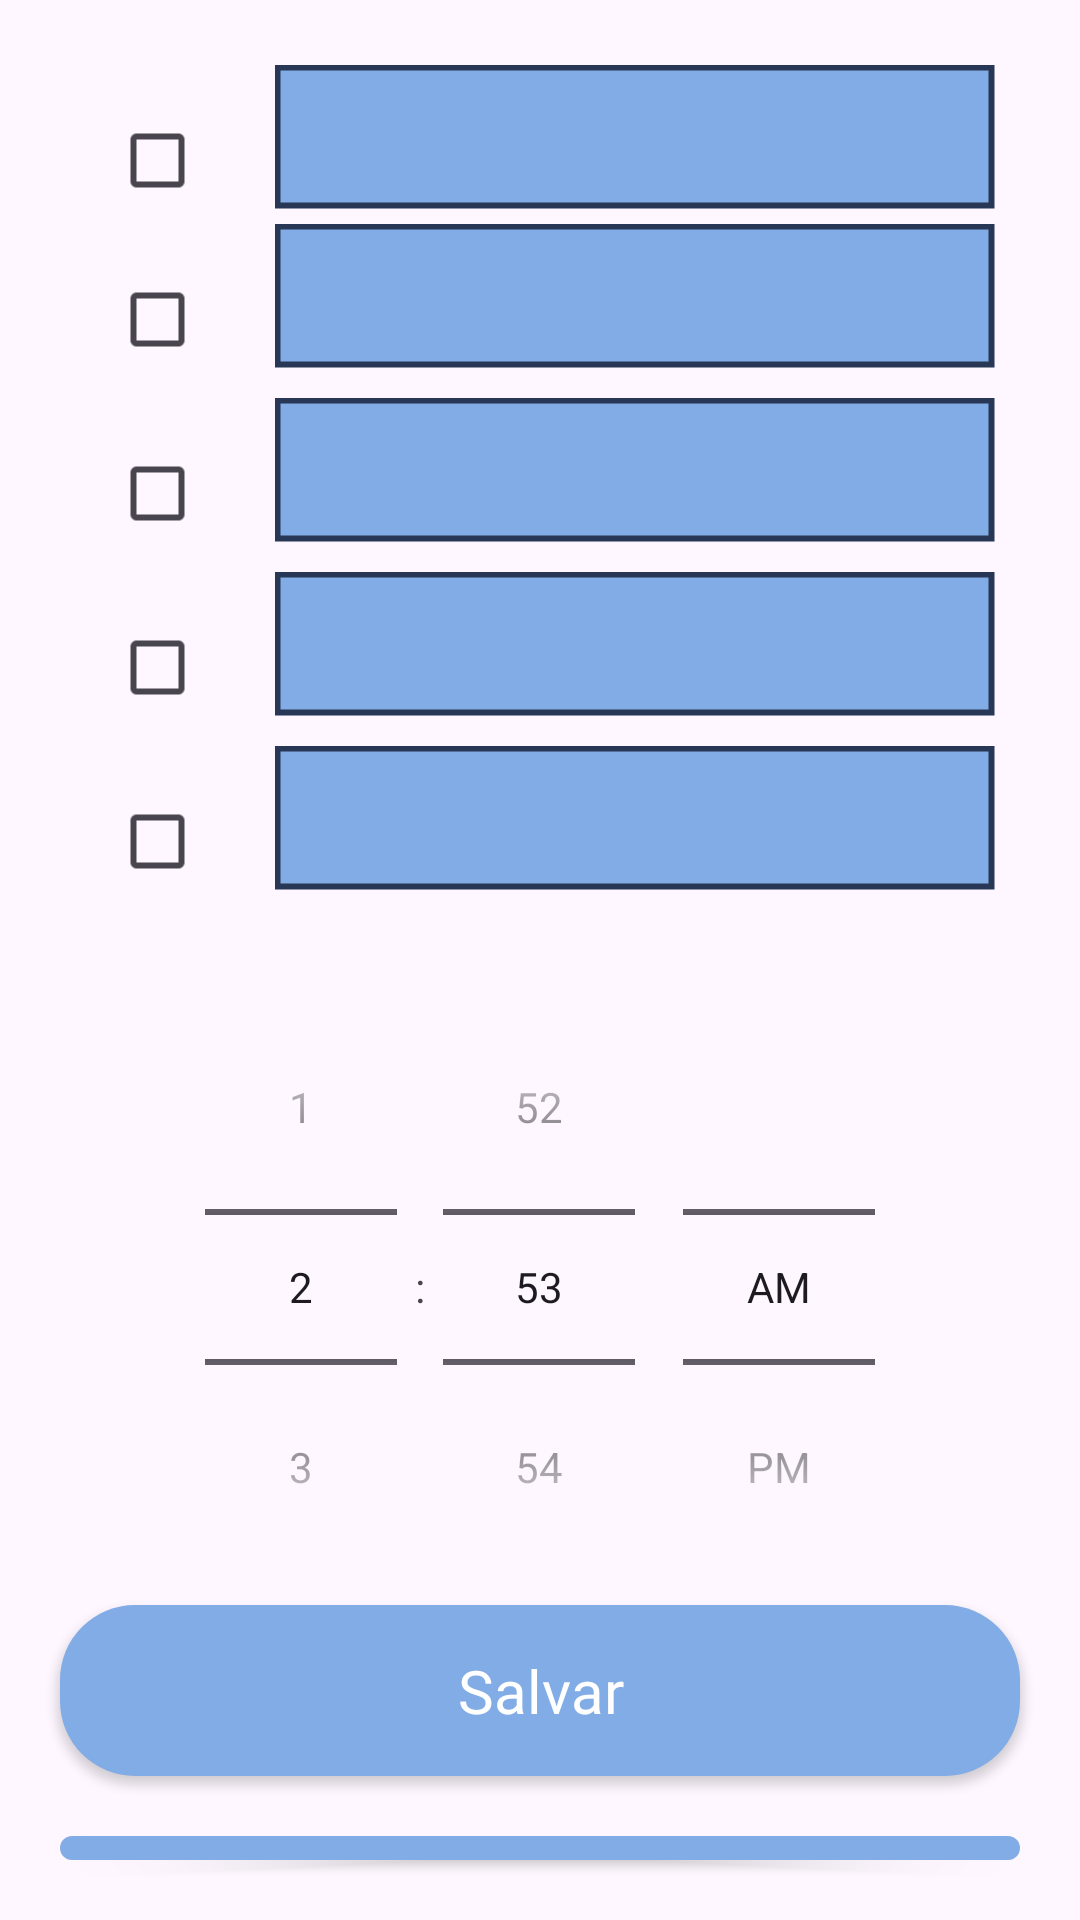

This screen was rendered from an Android layout file. Write that file and the resources it references.
<!-- AndroidManifest.xml: application theme Theme.MedicaBox -->
<!-- res/layout/activity_box_info.xml -->
<?xml version="1.0" encoding="utf-8"?>
<LinearLayout
    xmlns:android="http://schemas.android.com/apk/res/android"
    xmlns:tools="http://schemas.android.com/tools"
    xmlns:app="http://schemas.android.com/apk/res-auto"
    android:id="@+id/main"
    android:layout_width="match_parent"
    android:layout_height="match_parent"
    android:orientation="vertical"
    tools:context=".ui.box.BoxInfoActivity">

  <LinearLayout
      android:layout_width="match_parent"
      android:layout_height="wrap_content"
      android:rotation="270"
      android:layout_margin="5dp"
      android:gravity="center">

    <LinearLayout
        android:layout_width="wrap_content"
        android:layout_height="wrap_content"
        android:orientation="vertical"
        android:padding="5dp"
        android:id="@+id/check1">

      <CheckBox
          android:layout_width="wrap_content"
          android:layout_height="wrap_content"
          android:id="@+id/partAllCollum1"
          android:layout_marginBottom="15dp"/>

      <ImageView
          android:layout_width="48dp"
          android:layout_height="240dp"
          android:background="@drawable/img_bcg_collum"
          android:id="@+id/img1"/>

    </LinearLayout>

    <LinearLayout
        android:layout_width="wrap_content"
        android:layout_height="wrap_content"
        android:orientation="vertical"
        android:padding="5dp"
        android:id="@+id/check2">

      <CheckBox
          android:layout_width="wrap_content"
          android:layout_height="wrap_content"
          android:id="@+id/partAllCollum2"
          android:layout_marginBottom="15dp"/>

      <ImageView
          android:layout_width="48dp"
          android:layout_height="240dp"
          android:background="@drawable/img_bcg_collum"
          android:id="@+id/img2"/>
    </LinearLayout>

    <LinearLayout
        android:layout_width="wrap_content"
        android:layout_height="wrap_content"
        android:orientation="vertical"
        android:padding="5dp"
        android:id="@+id/check3">

      <CheckBox
          android:layout_width="wrap_content"
          android:layout_height="wrap_content"
          android:padding="5dp"
          android:id="@+id/partAllCollum3"
          android:layout_marginBottom="15dp"/>

      <ImageView
          android:layout_width="48dp"
          android:layout_height="240dp"
          android:background="@drawable/img_bcg_collum"
          android:id="@+id/img3"/>
    </LinearLayout>

    <LinearLayout
        android:layout_width="wrap_content"
        android:layout_height="wrap_content"
        android:padding="5dp"
        android:id="@+id/check4"
        android:orientation="vertical">

      <CheckBox
          android:layout_width="wrap_content"
          android:layout_height="wrap_content"
          android:id="@+id/partAllCollum4"
          android:layout_marginBottom="15dp"/>

      <ImageView
          android:layout_width="48dp"
          android:layout_height="240dp"
          android:background="@drawable/img_bcg_collum"
          android:id="@+id/img4"/>
    </LinearLayout>

    <LinearLayout
        android:layout_width="wrap_content"
        android:layout_height="wrap_content"
        android:orientation="vertical"
        android:id="@+id/check5">

      <CheckBox
          android:layout_width="wrap_content"
          android:layout_height="wrap_content"
          android:id="@+id/partAllCollum5"
          android:layout_marginBottom="15dp"/>

      <ImageView
          android:layout_width="48dp"
          android:layout_height="240dp"
          android:background="@drawable/img_bcg_collum"
          android:id="@+id/img5"/>
    </LinearLayout>
  </LinearLayout>

  <LinearLayout
      android:layout_width="match_parent"
      android:layout_height="wrap_content"
      android:orientation="horizontal"
      android:gravity="center">
    <TimePicker
      android:layout_width="match_parent"
      android:layout_height="wrap_content"
      android:id="@+id/timePicker"
      android:timePickerMode="spinner" />
  </LinearLayout>

  <androidx.appcompat.widget.AppCompatButton
      android:layout_width="match_parent"
      android:layout_height="wrap_content"
      android:background="@drawable/but_log_bcg"
      android:text="Salvar"
      android:textAllCaps="false"
      android:textSize="20sp"
      android:textColor="@color/white"
      android:fontFamily="@font/open_sans_bold"
      android:layout_marginHorizontal="20dp"
      android:layout_marginBottom="20dp"
      android:id="@+id/butSave"/>

  <androidx.appcompat.widget.AppCompatButton
      android:layout_width="match_parent"
      android:layout_height="wrap_content"
      android:background="@drawable/but_log_bcg"
      android:text="Configurar Notificação"
      android:textAllCaps="false"
      android:textSize="20sp"
      android:textColor="@color/white"
      android:fontFamily="@font/open_sans_bold"
      android:layout_marginHorizontal="20dp"
      android:layout_marginBottom="20dp"
      android:id="@+id/congifNotify"/>

  <androidx.appcompat.widget.AppCompatButton
      android:layout_width="match_parent"
      android:layout_height="wrap_content"
      android:background="@drawable/but_log_bcg"
      android:text="Cancelar Notificação"
      android:textAllCaps="false"
      android:textSize="20sp"
      android:textColor="@color/white"
      android:fontFamily="@font/open_sans_bold"
      android:layout_marginHorizontal="20dp"
      android:layout_marginBottom="20dp"
      android:id="@+id/cancelNotify"/>

  </LinearLayout>
<!-- resources referenced by this layout -->
<resources>
  <color name="white">#FFFFFFFF</color>
  <!-- drawable but_log_bcg (drawable) -->
  <?xml version="1.0" encoding="utf-8"?>
  <shape xmlns:android="http://schemas.android.com/apk/res/android">
      <solid android:color="@color/cyanBold"/>
      <corners android:radius="25dp"/>
      <padding android:bottom="15dp" android:left="15dp" android:right="15dp" android:top="15dp"/>
  </shape>
  <!-- drawable img_bcg_collum (drawable) -->
  <?xml version="1.0" encoding="utf-8"?>
  <shape xmlns:android="http://schemas.android.com/apk/res/android">
      <solid android:color="@color/cyanBold"/>
      <stroke android:color="@color/cyan" android:width="2dp" android:dashGap="20dp"/>
  </shape>
  <style name="Theme.MedicaBox" parent="Base.Theme.MedicaBox" />
  <color name="cyanBold">#82ACE5</color>
  <color name="cyan">#273755</color>
  <style name="Base.Theme.MedicaBox" parent="Theme.Material3.DayNight.NoActionBar">
          
          
      </style>
</resources>
